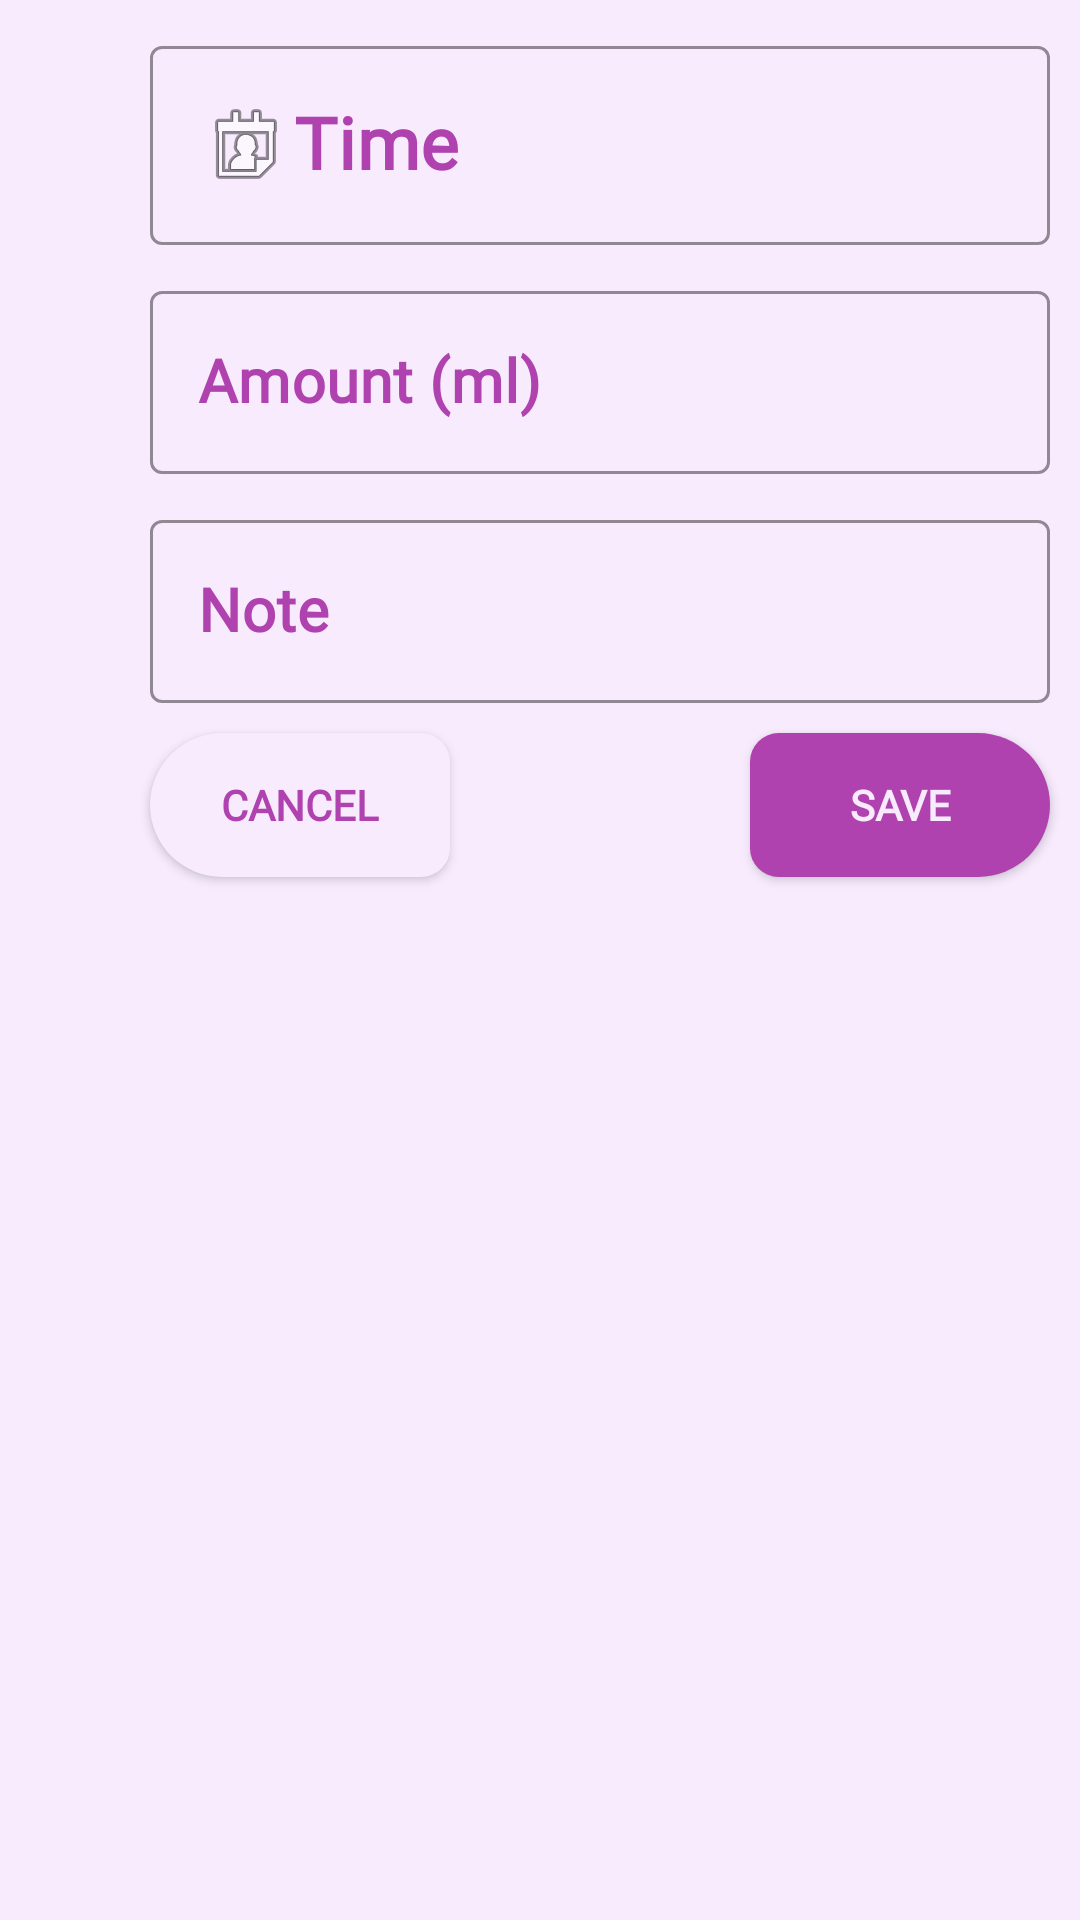

Reconstruct the res/layout file that produces this screen, plus the resources it refers to.
<!-- AndroidManifest.xml: application theme Theme.Hardtest -->
<!-- res/layout/fragment_expressed_milk.xml -->
<?xml version="1.0" encoding="utf-8"?>
<FrameLayout xmlns:android="http://schemas.android.com/apk/res/android"
    xmlns:tools="http://schemas.android.com/tools"
    android:layout_width="match_parent"
    android:layout_height="match_parent"
    xmlns:app="http://schemas.android.com/apk/res-auto"
    tools:context=".main.Fragments.ExpressedMilkFragment">

    <androidx.constraintlayout.widget.ConstraintLayout
        android:layout_width="match_parent"
        android:layout_height="match_parent"
        android:background="@color/whitish_purple">

        <Button
            android:id="@+id/btn_save_expressed"
            android:layout_width="100dp"
            android:layout_height="wrap_content"
            android:layout_marginStart="100dp"
            android:layout_marginTop="10dp"
            android:background="@drawable/rectangle_right"
            android:fontFamily="@font/roboto_black"
            android:text="@string/save"
            android:textColor="@color/whitish_purple"
            android:textStyle="bold"
            app:backgroundTint="@color/deep_purple"
            app:layout_constraintStart_toEndOf="@+id/btn_cancel_expressed"
            app:layout_constraintTop_toBottomOf="@+id/il_note_expressed"
            tools:ignore="TextContrastCheck" />

        <Button

            android:id="@+id/btn_cancel_expressed"
            android:layout_width="100dp"
            android:layout_height="wrap_content"
            android:layout_marginStart="50dp"
            android:layout_marginTop="10dp"
            android:background="@drawable/rectangle_left"
            android:fontFamily="@font/roboto_black"
            android:text="@string/cancel"
            android:textColor="@color/deep_purple"
            android:textStyle="bold"
            app:backgroundTint="@color/whitish_purple"
            app:layout_constraintStart_toStartOf="parent"
            app:layout_constraintTop_toBottomOf="@+id/il_note_expressed" />

        <com.google.android.material.textfield.TextInputLayout
            android:id="@+id/il_ate_at_expressed"
            style="@style/Widget.MaterialComponents.TextInputLayout.OutlinedBox"
            android:layout_width="300dp"
            android:layout_height="wrap_content"
            android:layout_marginStart="50dp"
            android:layout_marginTop="10dp"
            android:hint="@string/time_string"
            android:textColorHint="@color/deep_purple"
            app:boxStrokeColor="@color/less_purple"
            app:hintTextColor="@color/deep_purple"
            app:layout_constraintStart_toStartOf="parent"
            app:layout_constraintTop_toTopOf="parent">

            <com.google.android.material.textfield.TextInputEditText
                android:id="@+id/iet_ate_at_expressed"
                android:layout_width="match_parent"
                android:layout_height="wrap_content"
                android:cursorVisible="false"
                android:drawableStart="@android:drawable/ic_menu_my_calendar"
                android:ems="10"
                android:focusable="false"
                android:focusableInTouchMode="true"
                android:fontFamily="@font/roboto_bold"
                android:gravity="center_vertical"
                android:textColor="@color/deep_purple"
                android:textColorHint="@color/deep_purple"
                android:textSize="24sp"
                android:textStyle="bold" />
        </com.google.android.material.textfield.TextInputLayout>


        <com.google.android.material.textfield.TextInputLayout
            android:id="@+id/il_amount_expressed"
            style="@style/Widget.MaterialComponents.TextInputLayout.OutlinedBox"
            android:layout_width="300dp"
            android:layout_height="wrap_content"
            android:layout_marginStart="50dp"
            android:layout_marginTop="10dp"
            android:hint="@string/amount_string_l"
            android:textColorHint="@color/deep_purple"
            app:boxStrokeColor="@color/good_purple"
            app:hintTextColor="@color/deep_purple"
            app:layout_constraintStart_toStartOf="parent"
            app:layout_constraintTop_toBottomOf="@+id/il_ate_at_expressed">

            <com.google.android.material.textfield.TextInputEditText
                android:id="@+id/iet_amount_expressed"
                android:layout_width="match_parent"
                android:layout_height="wrap_content"
                android:fontFamily="@font/roboto_bold"
                android:gravity="center_vertical"
                android:inputType="number"
                android:textColor="@color/deep_purple"
                android:textColorHint="@color/deep_purple"
                android:textSize="20sp"
                android:textStyle="bold" />
        </com.google.android.material.textfield.TextInputLayout>


        <com.google.android.material.textfield.TextInputLayout
            android:id="@+id/il_note_expressed"
            style="@style/Widget.MaterialComponents.TextInputLayout.OutlinedBox"
            android:layout_width="300dp"
            android:layout_height="wrap_content"
            android:layout_marginStart="50dp"
            android:layout_marginTop="10dp"
            android:hint="@string/hint_note"
            android:textColorHint="@color/deep_purple"
            app:boxStrokeColor="@color/good_purple"
            app:hintTextColor="@color/deep_purple"
            app:layout_constraintStart_toStartOf="parent"
            app:layout_constraintTop_toBottomOf="@+id/il_amount_expressed">

            <com.google.android.material.textfield.TextInputEditText
                android:id="@+id/iet_note_expressed"
                android:layout_width="match_parent"
                android:layout_height="wrap_content"
                android:fontFamily="@font/roboto_bold"
                android:gravity="center_vertical"
                android:textColor="@color/deep_purple"
                android:textColorHint="@color/deep_purple"
                android:textSize="20sp"
                android:textStyle="bold" />
        </com.google.android.material.textfield.TextInputLayout>

        <ProgressBar
            android:id="@+id/pb_expressed"
            style="?android:attr/progressBarStyle"
            android:layout_width="wrap_content"
            android:layout_height="wrap_content"
            android:layout_marginStart="180dp"
            android:layout_marginTop="400dp"
            android:visibility="gone"
            app:layout_constraintStart_toStartOf="parent"
            app:layout_constraintTop_toTopOf="parent" />
    </androidx.constraintlayout.widget.ConstraintLayout>
</FrameLayout>
<!-- resources referenced by this layout -->
<resources>
  <color name="deep_purple">#AF42AE</color>
  <color name="good_purple">#CBA9D1</color>
  <color name="less_purple">#D6BBC0</color>
  <color name="whitish_purple">#F7EBFD</color>
  <!-- drawable rectangle_left (drawable) -->
  <?xml version="1.0" encoding="utf-8"?>
  
  <shape
      xmlns:android="http://schemas.android.com/apk/res/android"
      android:shape="rectangle"
      android:padding="10dp">
      <solid android:color="@color/whitish_purple"/>
      <corners
          android:bottomRightRadius="20dp"
          android:bottomLeftRadius="50dp"
          android:topLeftRadius="50dp"
          android:topRightRadius="20dp"/>
  </shape>
  <!-- drawable rectangle_right (drawable) -->
  <?xml version="1.0" encoding="utf-8"?>
  
  <shape
      xmlns:android="http://schemas.android.com/apk/res/android"
      android:shape="rectangle"
      android:padding="10dp">
      <solid android:color="@color/deep_purple"/>
      <corners
          android:bottomRightRadius="50dp"
          android:bottomLeftRadius="20dp"
          android:topLeftRadius="20dp"
          android:topRightRadius="50dp"/>
  </shape>
  <string name="amount_string_l">Amount (ml)</string>
  <string name="cancel">Cancel</string>
  <string name="hint_note">Note</string>
  <string name="save">Save</string>
  <string name="time_string">Time</string>
  <style name="Theme.Hardtest" parent="Theme.MaterialComponents.DayNight.DarkActionBar">
          
          <item name="colorPrimary">@color/purple_500</item>
          <item name="colorPrimaryVariant">@color/purple_700</item>
          <item name="colorOnPrimary">@color/white</item>
          
          <item name="colorSecondary">@color/teal_200</item>
          <item name="colorSecondaryVariant">@color/teal_700</item>
          <item name="colorOnSecondary">@color/black</item>
          
          <item name="android:statusBarColor" tools:targetApi="l">?attr/colorPrimaryVariant</item>
          
          <item name="windowNoTitle">true</item>
      </style>
  <color name="purple_500">#FF6200EE</color>
  <color name="purple_700">#FF3700B3</color>
  <color name="white">#FFFFFFFF</color>
  <color name="teal_200">#FF03DAC5</color>
  <color name="teal_700">#FF018786</color>
  <color name="black">#FF000000</color>
</resources>
